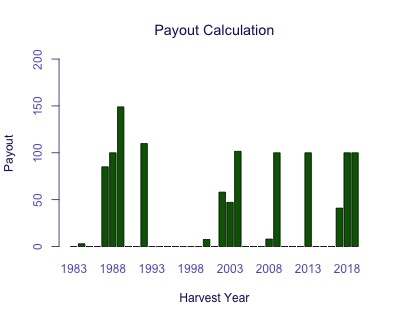

Source data for this figure (header and first rows):
Harvest Year, Payout
1983, 0
1984, 2.972
1985, 0
1986, 0
1987, 85.06
1988, 100
1989, 149
1990, 0
1991, 0
1992, 109.9
1993, 0
1994, 0
1995, 0
1996, 0
1997, 0
1998, 0
1999, 0
2000, 7.614
2001, 0
2002, 58.07
2003, 47.15
2004, 101.6
2005, 0
2006, 0
2007, 0
2008, 7.997
2009, 100
2010, 0
2011, 0
2012, 0
2013, 100
2014, 0
2015, 0
2016, 0
2017, 41
2018, 100
2019, 100
